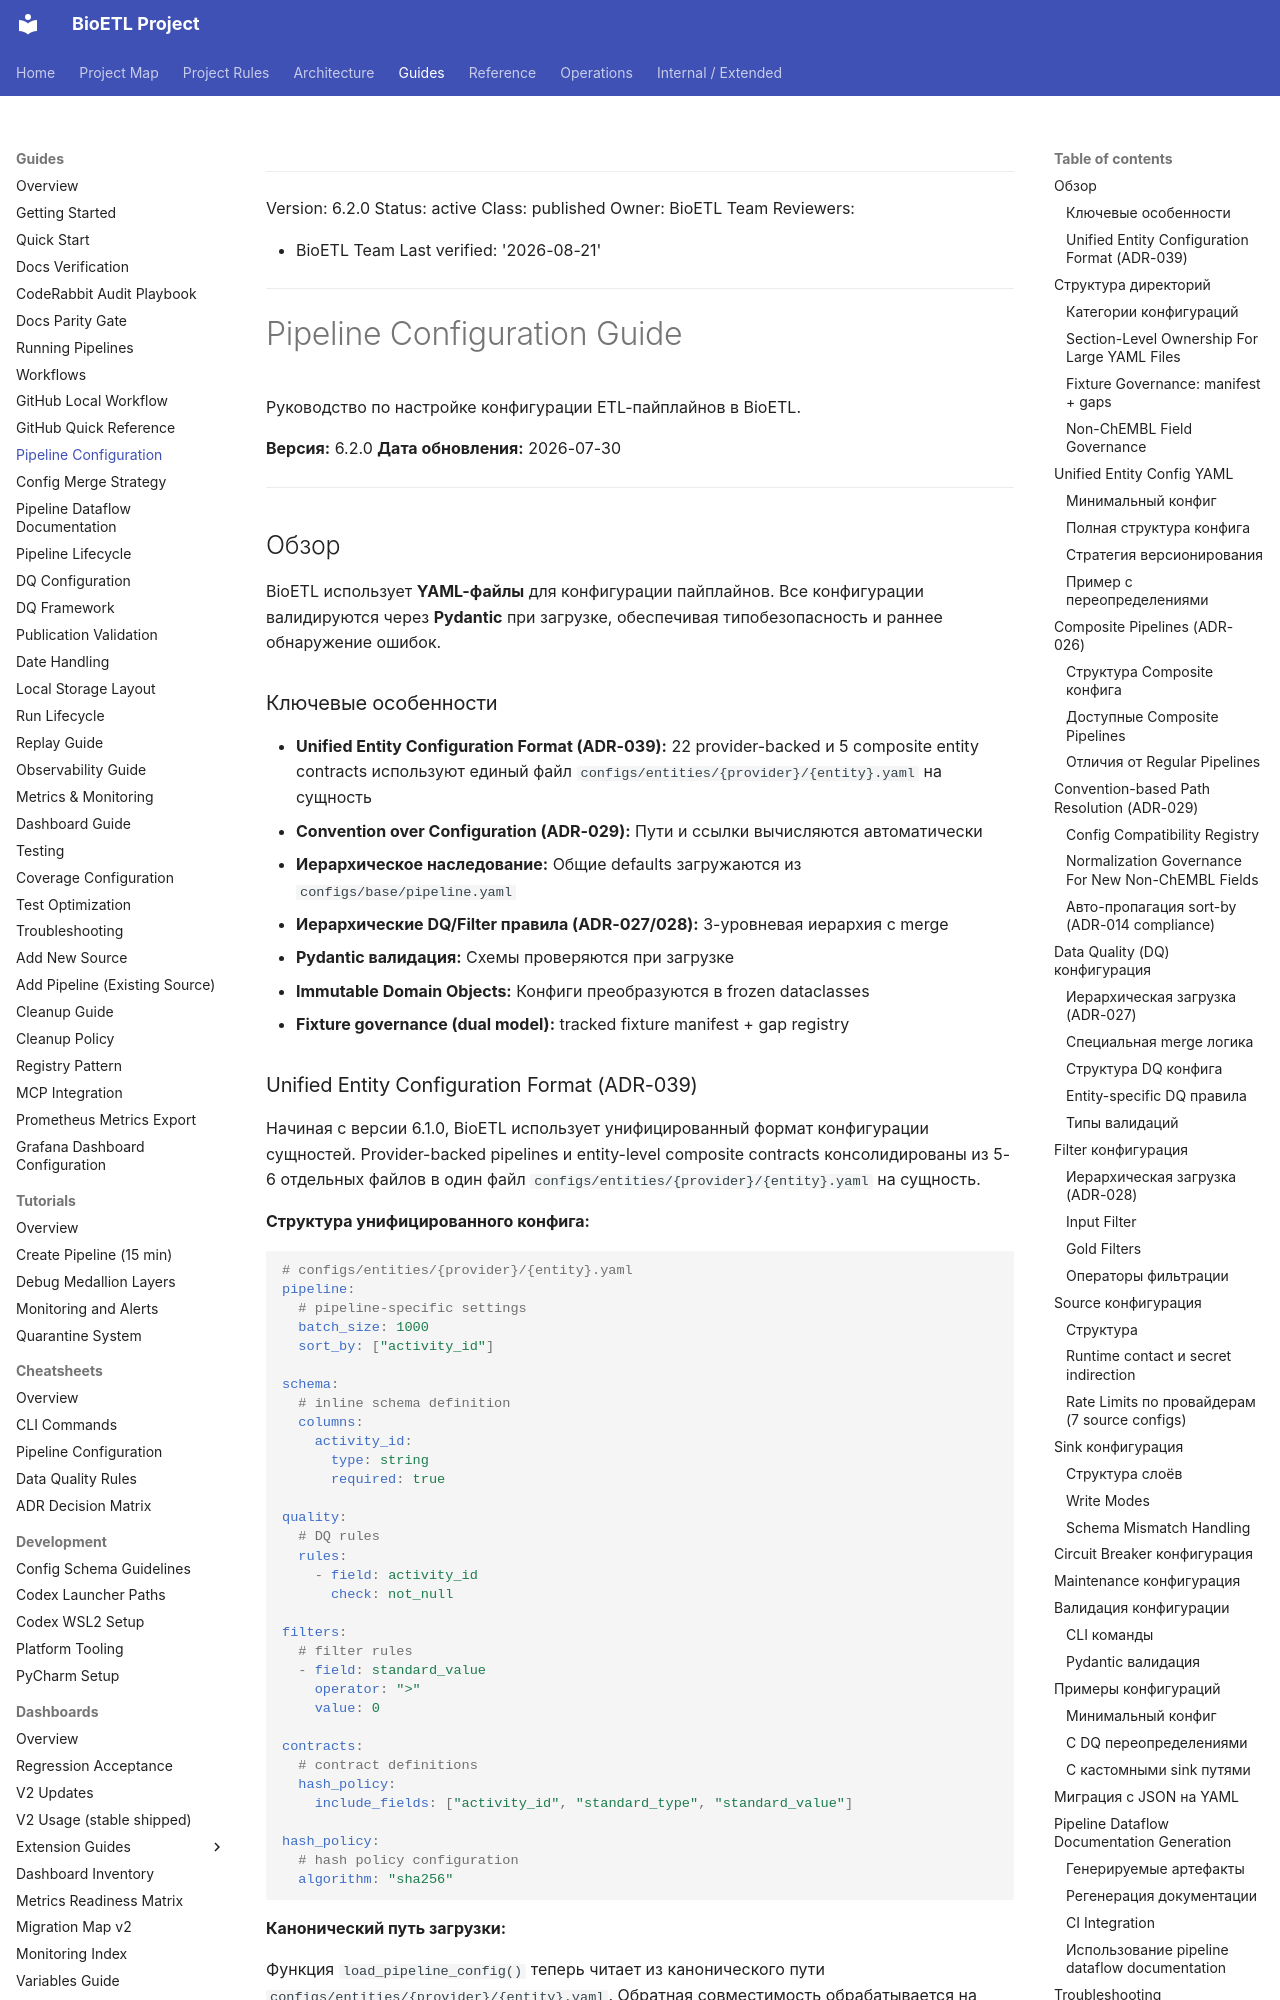

repository: SatoryKono/BioactivityDataAcquisition · page: 03-guides/pipeline-configuration/index.html · generator: mkdocs

______________________________________________________________________

Version: 6.2.0
Status: active
Class: published
Owner: BioETL Team
Reviewers:

- BioETL Team
  Last verified: '2026-08-21'

______________________________________________________________________

# Pipeline Configuration Guide

Руководство по настройке конфигурации ETL-пайплайнов в BioETL.

**Версия:** 6.2.0
**Дата обновления:** 2026-07-30

______________________________________________________________________

## Обзор

BioETL использует **YAML-файлы** для конфигурации пайплайнов. Все конфигурации валидируются через **Pydantic** при загрузке, обеспечивая типобезопасность и раннее обнаружение ошибок.

### Ключевые особенности

- **Unified Entity Configuration Format (ADR-039):** 22 provider-backed и 5 composite entity contracts используют единый файл `configs/entities/{provider}/{entity}.yaml` на сущность
- **Convention over Configuration (ADR-029):** Пути и ссылки вычисляются автоматически
- **Иерархическое наследование:** Общие defaults загружаются из `configs/base/pipeline.yaml`
- **Иерархические DQ/Filter правила (ADR-027/028):** 3-уровневая иерархия с merge
- **Pydantic валидация:** Схемы проверяются при загрузке
- **Immutable Domain Objects:** Конфиги преобразуются в frozen dataclasses
- **Fixture governance (dual model):** tracked fixture manifest + gap registry
